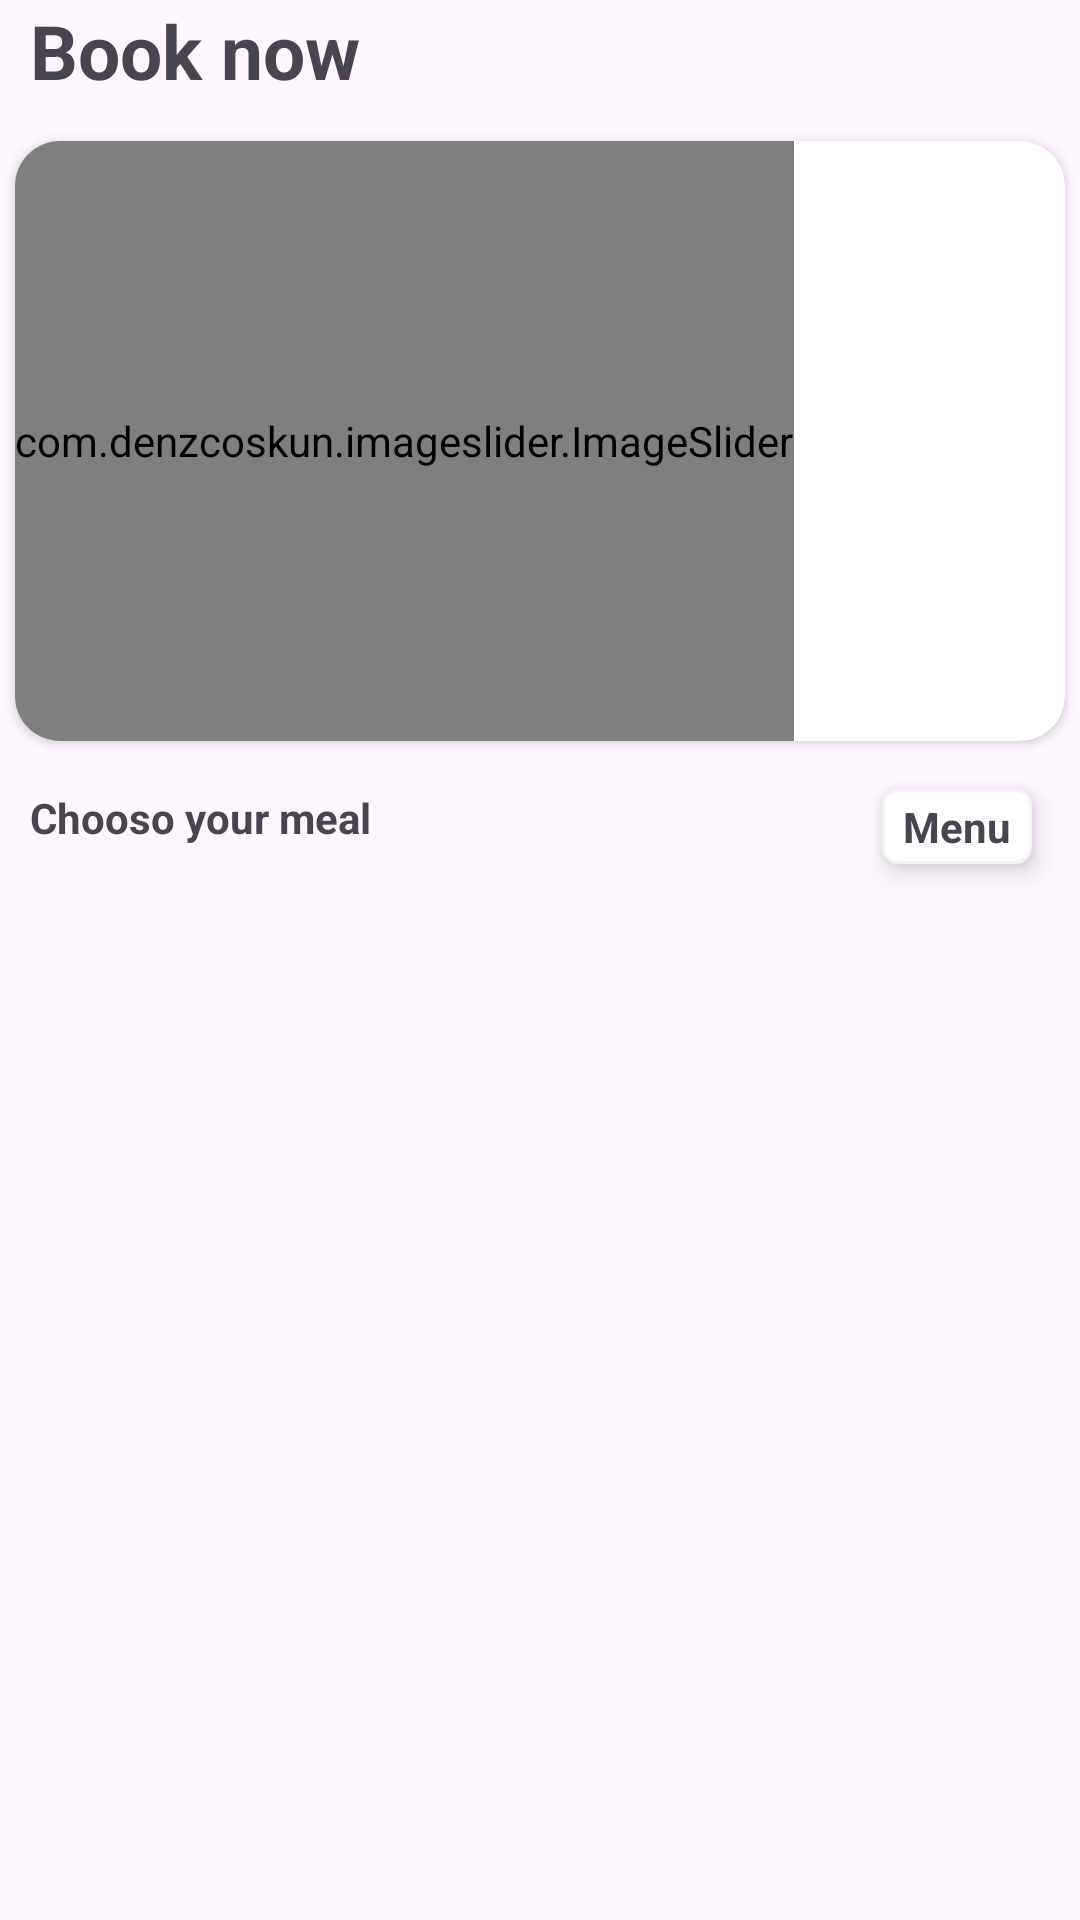

Here is an Android app screen rendered from its layout file. Give the layout XML and the strings, colors and styles it references.
<!-- AndroidManifest.xml: application theme Theme.KTFOOD -->
<!-- res/layout/fragment_home.xml -->
<?xml version="1.0" encoding="utf-8"?>
<androidx.constraintlayout.widget.ConstraintLayout xmlns:android="http://schemas.android.com/apk/res/android"
    xmlns:app="http://schemas.android.com/apk/res-auto"
    xmlns:tools="http://schemas.android.com/tools"
    android:layout_width="match_parent"
    android:layout_height="match_parent"
    tools:context=".ui.fragment.HomeFragment">

    

    <TextView
        android:id="@+id/text1"
        android:layout_width="wrap_content"
        android:layout_height="wrap_content"
        android:text="Book now"
        android:textColor="@color/bg_text"
        android:textSize="25sp"
        android:layout_marginHorizontal="10dp"

        android:textStyle="bold"
        app:layout_constraintStart_toStartOf="parent"
        app:layout_constraintTop_toTopOf="parent" />

    <ImageView
        android:id="@+id/arrow"
        android:layout_width="wrap_content"
        android:layout_height="wrap_content"
        android:layout_marginStart="10dp"
        android:layout_marginTop="7dp"
        android:src="@drawable/right_arrow_svgrepo_com"
        app:layout_constraintStart_toEndOf="@id/text1"
        app:layout_constraintTop_toTopOf="@id/text1" />
    
    
    
    
    

    
    
    









    <androidx.cardview.widget.CardView
        android:id="@+id/cardView"
        android:layout_width="match_parent"
        android:layout_height="200dp"
        app:cardCornerRadius="15dp"
        android:layout_marginHorizontal="5dp"
        android:layout_marginVertical="16dp"
        app:layout_constraintEnd_toEndOf="parent"
        app:layout_constraintStart_toStartOf="parent"
        app:layout_constraintTop_toBottomOf="@+id/arrow">

        <com.denzcoskun.imageslider.ImageSlider
            android:id="@+id/image_slider"
            android:layout_width="wrap_content"
            android:layout_height="match_parent"
            app:iss_auto_cycle="true"
            app:iss_no_dots="true"
            app:iss_delay="2000"
            app:iss_period="2000"
            app:iss_text_align="CENTER" />
    </androidx.cardview.widget.CardView>

    <TextView
        android:id="@+id/text2"
        android:layout_width="wrap_content"
        android:layout_height="wrap_content"
        android:layout_marginHorizontal="10dp"
        android:layout_marginTop="16dp"
        android:text="Chooso your meal"
        android:textColor="@color/bg_text"
        android:textStyle="bold"
        app:layout_constraintStart_toStartOf="parent"
        app:layout_constraintTop_toBottomOf="@id/cardView" />
    <TextView
        android:id="@+id/menuButton"
        android:layout_width="50dp"
        android:layout_height="25dp"
        android:layout_marginTop="16dp"
        android:layout_marginEnd="16dp"
        android:background="@drawable/textview"
        android:gravity="center"
        android:elevation="5dp"
        android:text="Menu"
        android:textColor="@color/bg_text"
        android:textStyle="bold"
        app:layout_constraintEnd_toEndOf="parent"
        app:layout_constraintTop_toBottomOf="@+id/cardView" />

    <androidx.recyclerview.widget.RecyclerView
        android:id="@+id/productlist"
        android:layout_width="match_parent"
        android:layout_height="0dp"
        android:layout_marginTop="8dp"
        android:elevation="5dp"
        app:layout_constraintBottom_toBottomOf="parent"
        app:layout_constraintEnd_toEndOf="parent"
        app:layout_constraintStart_toStartOf="parent"
        app:layout_constraintTop_toBottomOf="@+id/text2" />




</androidx.constraintlayout.widget.ConstraintLayout>
<!-- resources referenced by this layout -->
<resources>
  <!-- drawable banner1: png bitmap (drawable, 162756 bytes) -->
  <!-- drawable right_arrow_svgrepo_com (drawable) -->
  <vector android:height="24dp" android:viewportHeight="32"
      android:viewportWidth="32" android:width="24dp" xmlns:android="http://schemas.android.com/apk/res/android">
      <path android:fillColor="@color/bg_text" android:pathData="M16.11,29.113c7.243,0 13.113,-5.871 13.113,-13.113s-5.87,-13.113 -13.113,-13.113c-7.242,0 -13.113,5.871 -13.113,13.113s5.871,13.113 13.113,13.113zM16.11,3.936c6.652,0 12.064,5.412 12.064,12.064s-5.412,12.064 -12.064,12.064c-6.653,0 -12.064,-5.412 -12.064,-12.064s5.411,-12.064 12.064,-12.064z"/>
      <path android:fillColor="@color/bg_text" android:pathData="M16.906,21.637l0.742,0.742 6.378,-6.379 -6.378,-6.379 -0.742,0.742 5.112,5.112h-12.727v1.049h12.727z"/>
  </vector>
  <!-- drawable textview (drawable) -->
  <?xml version="1.0" encoding="utf-8"?>
  <shape xmlns:android="http://schemas.android.com/apk/res/android">
  <stroke android:color="#f4f4f4" android:width="1dp"></stroke>
      <solid android:color="@color/white"/>
      <corners android:radius="5dp"/>
  </shape>
  <style name="Theme.KTFOOD" parent="Base.Theme.KTFOOD" />
  <style name="Base.Theme.KTFOOD" parent="Theme.Material3.DayNight.NoActionBar">
          
          
      </style>
  <!-- not gathered from this repository: default colours our renderer supplied (Android Studio template values) -->
  <color name="white">#FFFFFFFF</color>
</resources>
